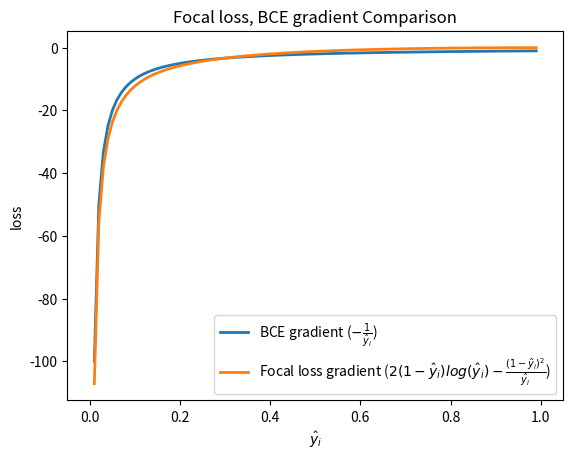

Write Python code to recreate this figure.
import os

import numpy as np
import matplotlib.pyplot as plt


x = np.linspace(0.01, 0.99, 99)
y_BCE = - 1/x
y_FL = 2*(1-x)*np.log(x)-(1-x)**2/x
fig, ax = plt.subplots()

ax.plot(x, y_BCE, label=r'BCE gradient ($-\frac{1}{\hat{y}_i}$)', lw=2)
ax.plot(x, y_FL, label=r'Focal loss gradient ($2(1-\hat{y}_i)log(\hat{y}_i)-\frac{(1-\hat{y}_i)^2}{\hat{y}_i}$)', lw=2)

ax.set(xlim=[-0.05, 1.05], title='Focal loss, BCE gradient Comparison')
ax.legend(loc='lower right')	
ax.set_xlabel('$\hat{y}_i$')
ax.set_ylabel('loss')
Grad_png_file = 'FLgradvsBCEgrad.png'
plt.savefig(Grad_png_file)

